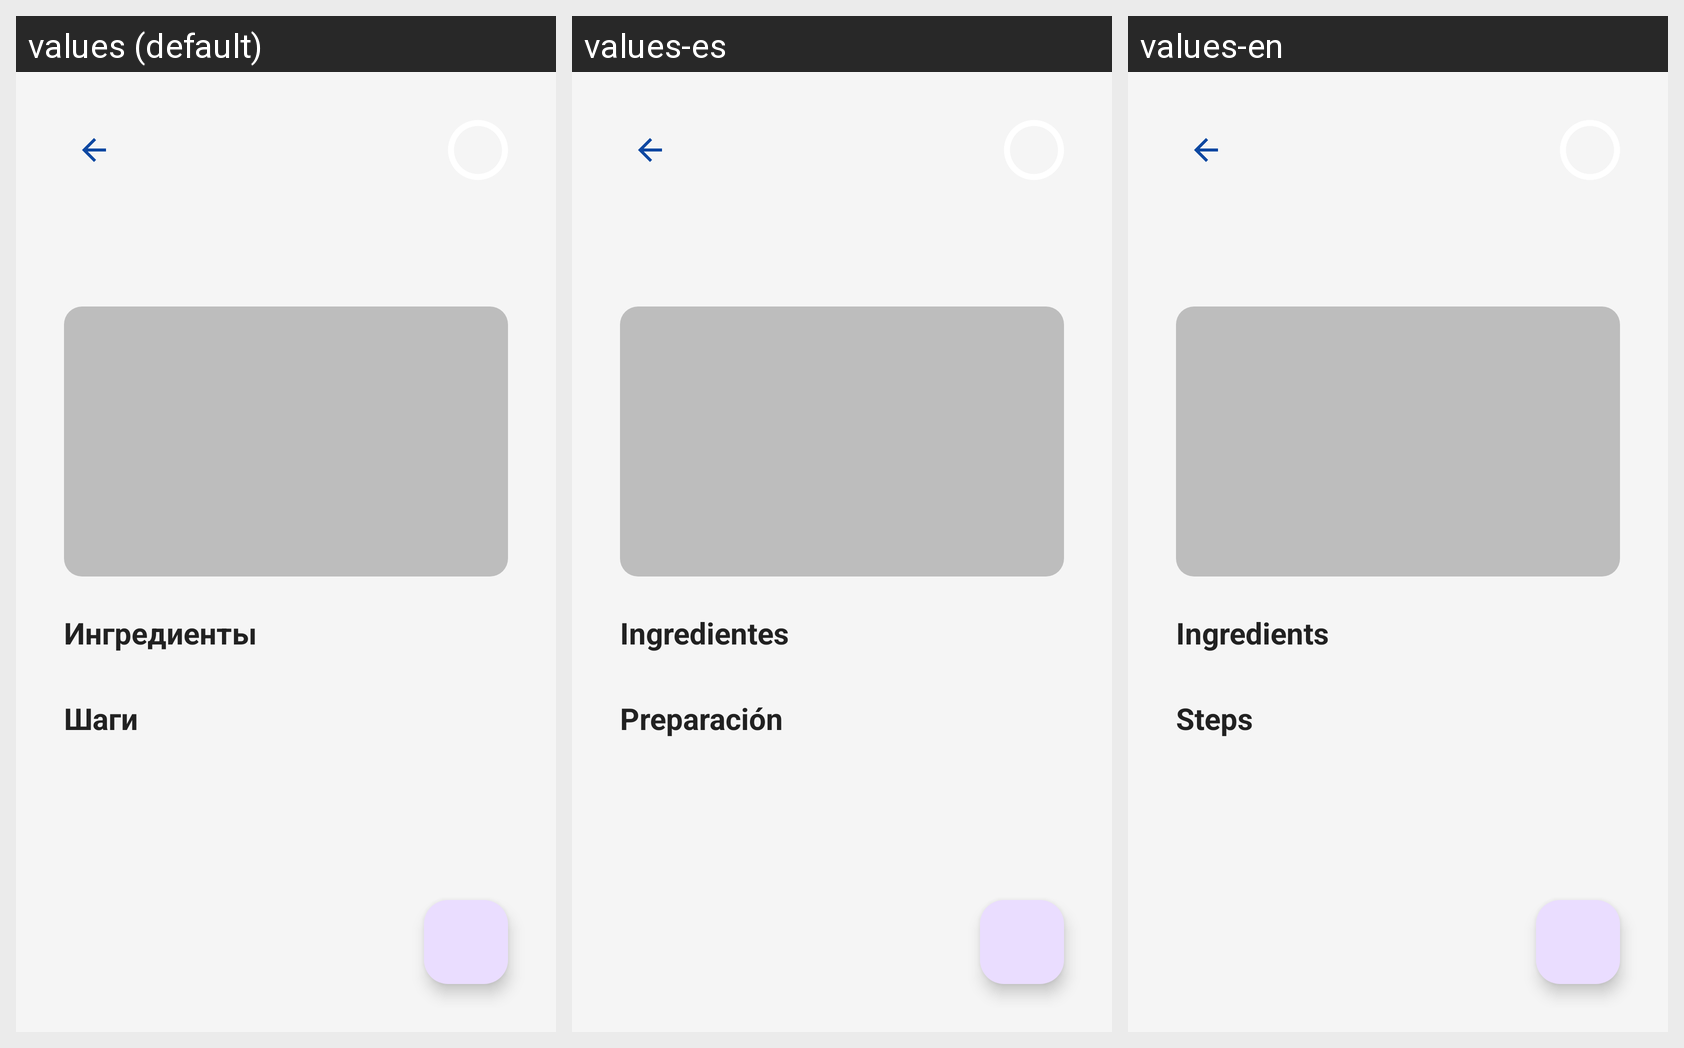

Strings drawn on this Android screen and how each of the app's shown locales translates them:
Android screen res/layout/activity_recipe.xml rendered under 3 locales, left to right: values (default), values-es, values-en. Device: Nexus 5 (rendered at 1080×1920; each locale shown at half size, 540×960, under a caption strip naming it); theme Theme._42food.
Strings drawn on this screen, with the default value and each locale's value (text and hints the layout hard-codes, and strings that could not be matched under every locale, appear in the picture but are not listed):

ingredients
  values: Ингредиенты
  values-es: Ingredientes
  values-en: Ingredients

steps
  values: Шаги
  values-es: Preparación
  values-en: Steps
